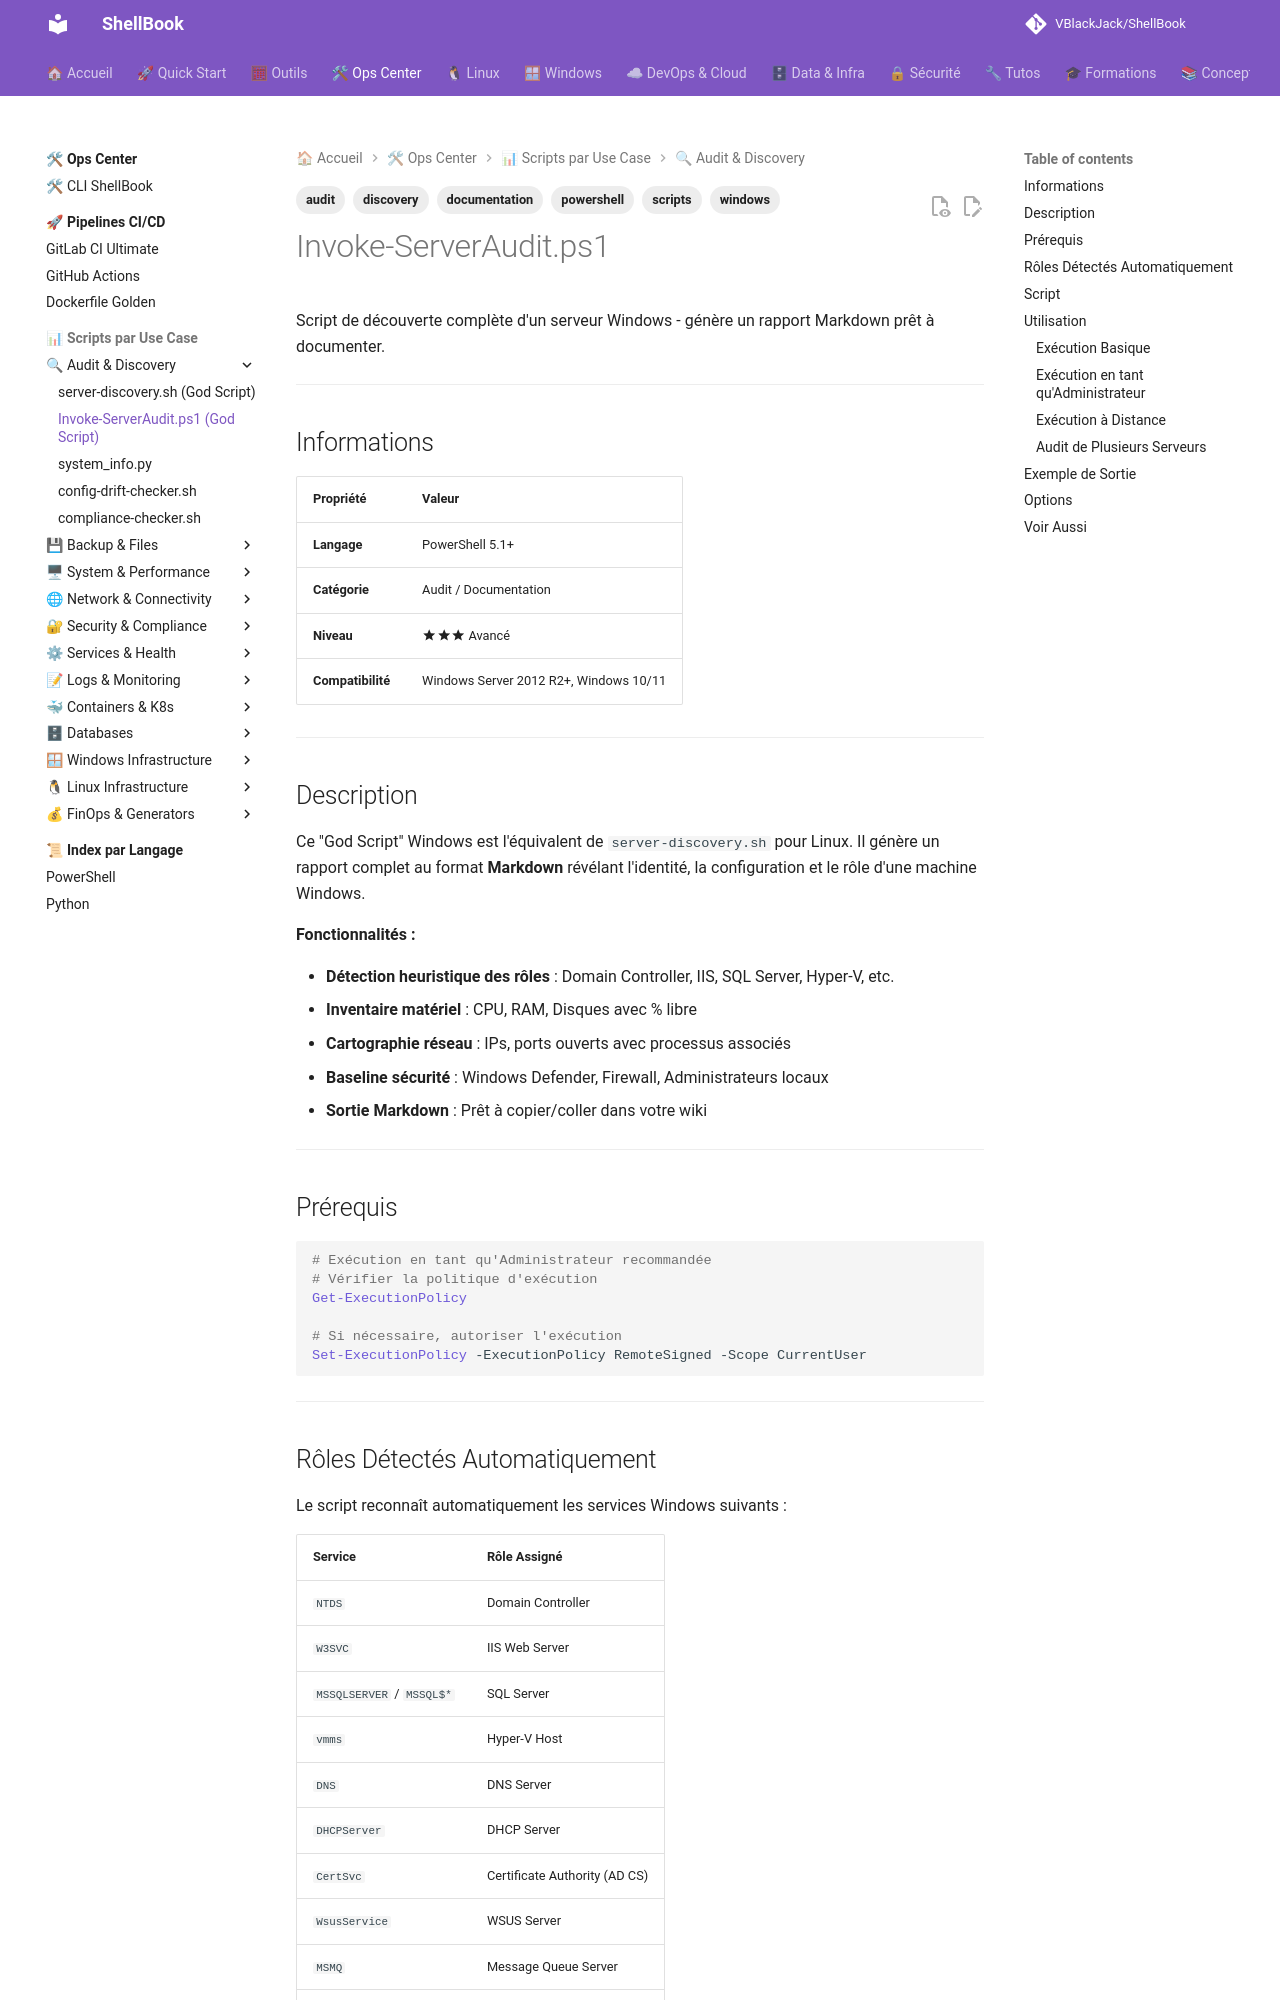

repository: VBlackJack/ShellBook · page: scripts/powershell/Invoke-ServerAudit/index.html · generator: mkdocs

---
tags:
  - scripts
  - powershell
  - windows
  - audit
  - discovery
  - documentation
---

# Invoke-ServerAudit.ps1

Script de découverte complète d'un serveur Windows - génère un rapport Markdown prêt à documenter.

---

## Informations

| Propriété | Valeur |
|-----------|--------|
| **Langage** | PowerShell 5.1+ |
| **Catégorie** | Audit / Documentation |
| **Niveau** | :material-star::material-star::material-star: Avancé |
| **Compatibilité** | Windows Server 2012 R2+, Windows 10/11 |

---

## Description

Ce "God Script" Windows est l'équivalent de `server-discovery.sh` pour Linux. Il génère un rapport complet au format **Markdown** révélant l'identité, la configuration et le rôle d'une machine Windows.

**Fonctionnalités :**

- **Détection heuristique des rôles** : Domain Controller, IIS, SQL Server, Hyper-V, etc.
- **Inventaire matériel** : CPU, RAM, Disques avec % libre
- **Cartographie réseau** : IPs, ports ouverts avec processus associés
- **Baseline sécurité** : Windows Defender, Firewall, Administrateurs locaux
- **Sortie Markdown** : Prêt à copier/coller dans votre wiki

---

## Prérequis

```powershell
# Exécution en tant qu'Administrateur recommandée
# Vérifier la politique d'exécution
Get-ExecutionPolicy

# Si nécessaire, autoriser l'exécution
Set-ExecutionPolicy -ExecutionPolicy RemoteSigned -Scope CurrentUser
```

---

## Rôles Détectés Automatiquement

Le script reconnaît automatiquement les services Windows suivants :

| Service | Rôle Assigné |
|---------|--------------|
| `NTDS` | Domain Controller |
| `W3SVC` | IIS Web Server |
| `MSSQLSERVER` / `MSSQL$*` | SQL Server |
| `vmms` | Hyper-V Host |
| `DNS` | DNS Server |
| `DHCPServer` | DHCP Server |
| `CertSvc` | Certificate Authority (AD CS) |
| `WsusService` | WSUS Server |
| `MSMQ` | Message Queue Server |
| `TermService` + RDS | Remote Desktop Services |
| `DFSR` | DFS Replication |
| `iSCSITarget` | iSCSI Target Server |

---
